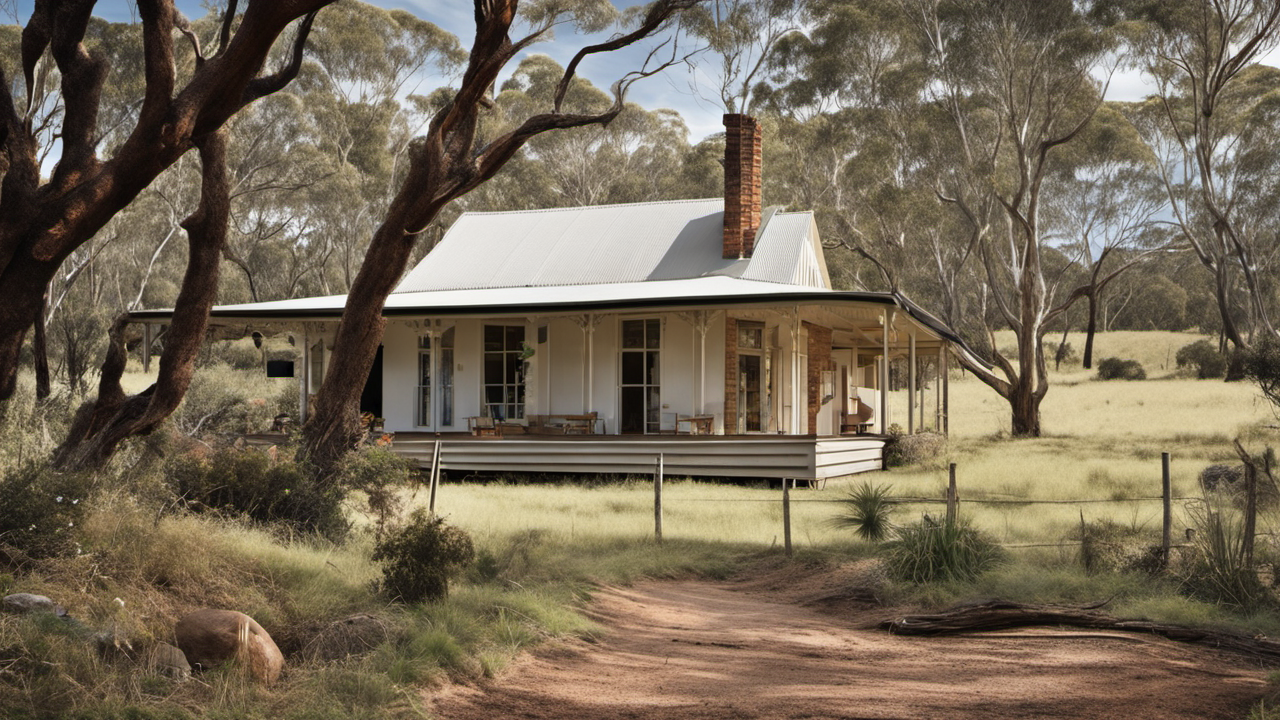
Generation parameters embedded in this image by AUTOMATIC1111 Stable Diffusion web UI or a fork of it (Forge, ...) (PNG 'parameters' text chunk):
A photo of Australian farmhouse, in the bush, award winning
Steps: 20, Sampler: DPM++ 2M Karras, CFG scale: 7, Seed: 173735335, Size: 1280x720, Model hash: 31e35c80fc, Model: sd_xl_base_1.0, Refiner: sd_xl_refiner_1.0 [7440042bbd], Refiner switch at: 0.8, Version: v1.6.0